Dataset: dataset (GitHub, JuuuuuJu/EECampEdu). Classes: down gesture, left gesture, null no gesture, palm gesture, right gesture, rock gesture, stone gesture, thumb gesture.

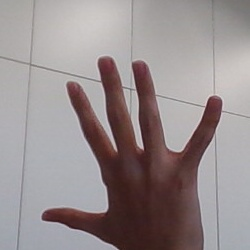
Label: palm gesture

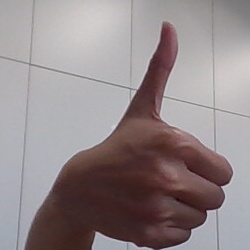
Label: thumb gesture

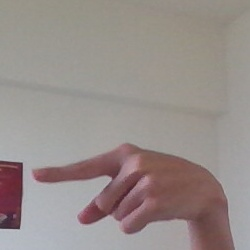
Label: left gesture

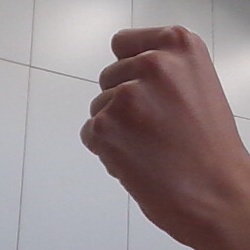
Label: stone gesture

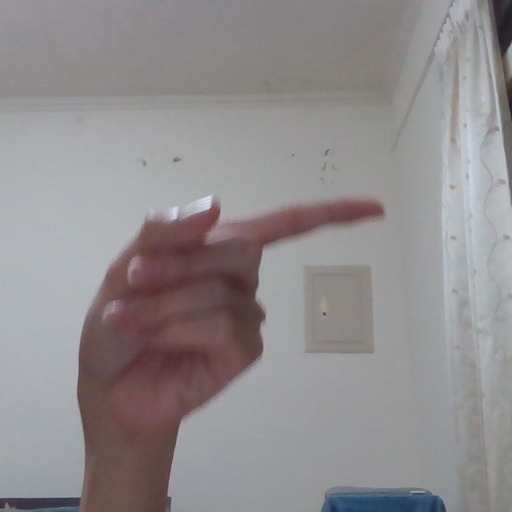
Label: right gesture

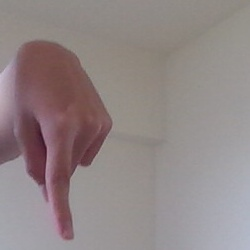
Label: down gesture
